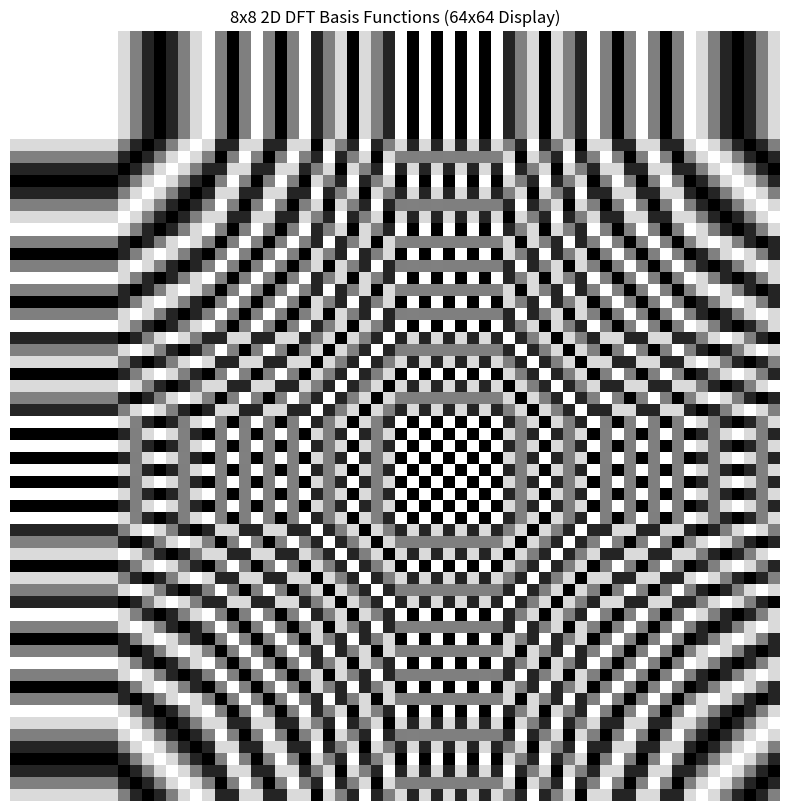

Write the Python code that produced this figure. (Note: this script raises an exception after producing the figure.)
import numpy as np
import matplotlib.pyplot as plt

def generate_2d_dft_basis(N=8):
    """Generate 2D DFT basis functions for NxN grid"""
    basis = np.zeros((N*N, N, N), dtype=complex)
    idx = 0
    for u in range(N):
        for v in range(N):
            for x in range(N):
                for y in range(N):
                    basis[idx, x, y] = np.exp(-2j * np.pi * (u*x + v*y) / N)
            idx += 1
    return basis

def display_dft_basis():
    """Display 8x8 2D DFT basis as 64x64 image"""
    basis = generate_2d_dft_basis(8)
    
    # Create 64x64 display grid (8x8 basis functions arranged in 8x8 grid)
    display_grid = np.zeros((64, 64))
    
    for i in range(64):
        row = i // 8
        col = i % 8
        # Use real part for visualization
        basis_real = np.real(basis[i])
        # Normalize to [0,1]
        basis_norm = (basis_real - basis_real.min()) / (basis_real.max() - basis_real.min())
        
        display_grid[row*8:(row+1)*8, col*8:(col+1)*8] = basis_norm
    
    plt.figure(figsize=(10, 10))
    plt.imshow(display_grid, cmap='gray')
    plt.title('8x8 2D DFT Basis Functions (64x64 Display)')
    plt.axis('off')
    plt.show()

def create_rectangle_image():
    """Create binary 64x64 image with rectangle"""
    print("Enter rectangle parameters:")
    top_left_x = int(input("Top-left corner X position (0-63): "))
    top_left_y = int(input("Top-left corner Y position (0-63): "))
    width = int(input("Rectangle width (pixels): "))
    height = int(input("Rectangle height (pixels): "))
    
    # Create binary image
    image = np.zeros((64, 64))
    
    # Ensure rectangle stays within bounds
    end_x = min(top_left_x + width, 64)
    end_y = min(top_left_y + height, 64)
    
    image[top_left_y:end_y, top_left_x:end_x] = 1
    
    plt.figure(figsize=(8, 8))
    plt.imshow(image, cmap='gray')
    plt.title(f'Binary Rectangle Image (64x64)\nPosition: ({top_left_x},{top_left_y}), Size: {width}x{height}')
    plt.axis('off')
    plt.show()
    
    return image

def compute_2d_dft(image):
    """Compute 2D DFT without using ready-made DFT/FFT functions"""
    M, N = image.shape
    dft_result = np.zeros((M, N), dtype=complex)
    
    print("Computing 2D DFT...")
    for u in range(M):
        for v in range(N):
            sum_val = 0
            for x in range(M):
                for y in range(N):
                    sum_val += image[x, y] * np.exp(-2j * np.pi * (u*x/M + v*y/N))
            dft_result[u, v] = sum_val
        if u % 10 == 0:
            print(f"Progress: {u}/{M} rows completed")
    
    return dft_result

def plot_dft_results(dft_result, title_prefix=""):
    """Plot magnitude and phase of DFT results"""
    magnitude = np.abs(dft_result)
    phase = np.angle(dft_result)
    
    # Log scale for better visualization
    magnitude_log = np.log(magnitude + 1)
    
    fig, (ax1, ax2) = plt.subplots(1, 2, figsize=(12, 5))
    
    # Magnitude plot
    im1 = ax1.imshow(magnitude_log, cmap='hot')
    ax1.set_title(f'{title_prefix}DFT Magnitude (Log Scale)')
    ax1.axis('off')
    plt.colorbar(im1, ax=ax1)
    
    # Phase plot
    im2 = ax2.imshow(phase, cmap='hsv')
    ax2.set_title(f'{title_prefix}DFT Phase')
    ax2.axis('off')
    plt.colorbar(im2, ax=ax2)
    
    plt.tight_layout()
    plt.show()

def create_centered_image(image):
    """Create centered image by multiplying with (-1)^(x+y)"""
    M, N = image.shape
    centered_image = np.zeros_like(image)
    
    for x in range(M):
        for y in range(N):
            centered_image[x, y] = image[x, y] * ((-1) ** (x + y))
    
    plt.figure(figsize=(8, 8))
    plt.imshow(centered_image, cmap='gray')
    plt.title('Centered Image (multiplied by (-1)^(x+y))')
    plt.axis('off')
    plt.show()
    
    return centered_image

def main():
    print("2D DFT Implementation Lab")
    print("=" * 30)
    
    # Step 1: Generate and display 2D DFT basis
    print("\n1. Generating 8x8 2D DFT basis...")
    display_dft_basis()
    
    # Step 2: Create binary rectangle image
    print("\n2. Creating binary rectangle image...")
    rectangle_image = create_rectangle_image()
    
    # Step 3: Compute 2D DFT for rectangle image
    print("\n3. Computing 2D DFT for rectangle image...")
    dft_rectangle = compute_2d_dft(rectangle_image)
    plot_dft_results(dft_rectangle, "Rectangle Image ")
    
    # Step 4: Compute 2D DFT for centered image
    print("\n4. Creating centered image and computing its 2D DFT...")
    centered_image = create_centered_image(rectangle_image)
    dft_centered = compute_2d_dft(centered_image)
    plot_dft_results(dft_centered, "Centered Image ")
    
    print("\nAll steps completed successfully!")

if __name__ == "__main__":
    main()
